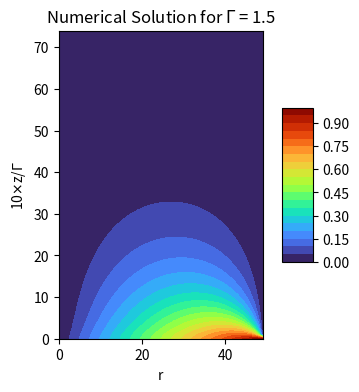
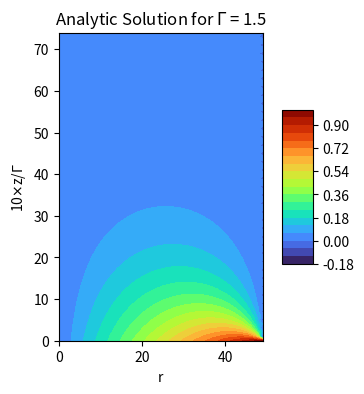
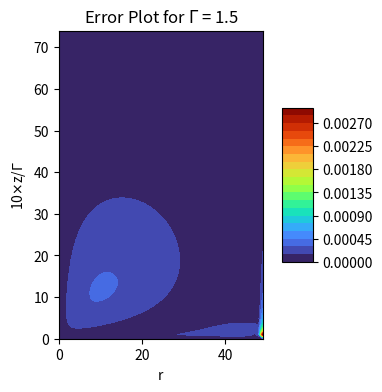

Recreate these plots in Python, in order.
# -*- coding: utf-8 -*-
"""
Created on Tue Oct 26 16:55:04 2021

[redacted]

TO-DO
------
Things to fix:
    - issue at (1,0) corner (need to make matrix 1 larger on each side) -> Nmax + 2 x Mmax + 2  
    
Things to add:
    - Time evolution
    
"""
# IMPORTS #
import scipy.special #Used for Bessel I 
import numpy as np #Used for arrays and matrix like structures
import matplotlib.pyplot as plt #Used for plotting 
from mpl_toolkits.mplot3d import Axes3D #Used for some 3D-plotting 
from datetime import datetime #Used in runtime calculation

# FUNCTIONS #
# Tri Diagonal Matrix Algorithm(a.k.a Thomas algorithm) solver
def TDMAsolver(a, b, c, d):
 
    nf = len(d) # number of equations
    ac, bc, cc, dc = (x.astype(float) for x in (a, b, c, d)) # copy arrays & cast to floats
    for it in range(1, nf):
        mc = ac[it-1]/bc[it-1]
        bc[it] = bc[it] - mc*cc[it-1]
        dc[it] = dc[it] - mc*dc[it-1]
 
    xc = bc
    xc[-1] = dc[-1]/bc[-1]
 
    for il in range(nf-2, -1, -1):
        xc[il] = (dc[il]-cc[il]*xc[il+1])/bc[il]
 
    return xc
 


#Analytic solution: used for testing/comparison/troubleshooting purposes
def v_analytic(r,z,gamma):
    """This here is used for comparison and testing purposes
    Arguments
    ---------
    r : coordinate in r
    z : coordinate in z
    gamma : aspect ratio
    """
    
    a= r*(1-z/gamma) 
    sums = 0
    n = 0
    for n in range(1,75):
        sums += ((scipy.special.iv(1,(n*np.pi*r)/gamma))/(n*scipy.special.iv(1,(n*np.pi)/gamma)))*np.sin(n*np.pi*z/gamma)    
    
    return a - (2/np.pi)*sums

#Contour plot: Creates countour plot
def plot_contour(Phi, gamma, title, filename=None, cmap=plt.cm.turbo):
    """
[redacted]
    PHY 202 class on solving Laplace's equation numerically but made the title
    modification.
    
    Plot Phi as a contour plot.
    
    Arguments
    ---------
    Phi : 2D array
          potential on lattice
    gamma : gamma value
    title : String type. Creates the title of out contour plot. 
    filename : string or None, optional (default: None)
          If `None` then show the figure and return the axes object.
          If a string is given (like "contour.png") it will only plot 
          to the filename and close the figure but return the filename.
    cmap : colormap
          pick one from matplotlib.cm          
    """
    fig = plt.figure(figsize=(5,4))
    ax = fig.add_subplot(111)

    x = np.arange(Phi.shape[0])
    y = np.arange(Phi.shape[1])
    X, Y = np.meshgrid(x, y)
    Z = Phi[X, Y]
    cset = ax.contourf(X, Y, Z, 20, cmap=cmap)
    
    ax.set_title(title)
    ax.set_xlabel('r')
    ax.set_ylabel(r'10$\times$z/$\Gamma$')
    ax.set_aspect(1)
    
    cb = fig.colorbar(cset, shrink=0.5, aspect=5)
    
    if filename:
        fig.savefig(filename)
        plt.close(fig)
        return filename
    else:
        return ax

# BRAINS OF MY OPERATION #
###############################################################################

# CONSTANTS/INITIALIZERS #
Gamma = [1.5] #You can add to this for different gammas
Nmax = 48 #Size of the nxn matrix
start = datetime.now()

for GAMMA in Gamma: 
#while GAMMA == 1:
    loop_start = datetime.now()
    Mmax = 73 #Sixe of mxm matrix

    #Array for exact answer
    v_exact = np.zeros((Nmax+2,Mmax+2), dtype = np.float64 ) #Create array 
    
    #Popuate the v_exact array 
    for r in range(Nmax+2): 
        for z in range(Mmax+2):
            
            v_exact[r][z] = v_analytic(1/(Nmax+1)*r, 1/(Mmax+1)*z*GAMMA, GAMMA)
            
    #R-Diff tridiag matrix A_nn
    A_nn = np.zeros((Nmax, Nmax), dtype=np.float64)
    
    # WRITE MATRICIES THAT CAN BE STORED FOR LATER #
    #A_nn
    #Main
    for i in range(Nmax): #Primary
    
        dr = 1/(Nmax)
        A_nn[i,i] = -(2+(1/((i+1)**2)))/(dr**2) #use i+1 to avoid division by 0 since numpy arrays index from 0 to n-1
    
    #Sub    
    for i in range(Nmax-1):
        
        dr = 1/(Nmax)
        A_nn[i+1,i] = (1-1/(2*(i+1)))/(dr**2)
         
    #Super
    for i in range(Nmax-1):
        
        dr = 1/(Nmax)
        A_nn[i,i+1] = (1+1/(2*(i+1)))/(dr**2)
        
    #Z_nn
    eig, Z_nn = np.linalg.eig(A_nn)
    
    inverseZ_nn = np.linalg.inv(Z_nn) #Z^(-1)
    
    
    #Z-DIFF tridiag matrix B_mm 
    B_mm = np.zeros((Mmax,Mmax), dtype = np.float64)
    
    #B_mm
    #Main
    for j in range(Mmax):
        
        dz = GAMMA/(Mmax)
        B_mm[j,j] = -2/(dz**2)
        
    #Sub
    for j in range(Mmax-1):
        
        dz = GAMMA/(Mmax)
        B_mm[j+1,j] = 1/(dz**2)
        
    #Super
    for j in range(Mmax-1):
        
        dz = GAMMA/(Mmax)
        B_mm[j,j+1] = 1/(dz**2)
    
    
    #F_nm
    F_nm = np.zeros((Nmax, Mmax), dtype=np.float64)
    
    for n in range(Nmax):
        
        dz = GAMMA / Mmax
        dr = 1/(Nmax)
        F_nm[n,0] = - (n+1) * (dr / (dz**(2)))
    
    
    #H_mn array
    H_mn = np.transpose(F_nm).dot(np.transpose(inverseZ_nn))
    
    #Identiy of size m x m
    I_mm = np.identity(Mmax)
    
    #U_nm array
    U_nm = np.zeros((Nmax, Mmax), dtype=np.float64)
    solve_time = datetime.now()
    for i in range(Nmax):
        
        U_nm[i,:] = TDMAsolver((B_mm + eig[i]*I_mm).diagonal(-1),(B_mm + eig[i]*I_mm).diagonal(0),(B_mm + eig[i]*I_mm).diagonal(1), H_mn[:,i])
    print(rf'MK 8 Solving Tridiagonal matrix time for gamma = {GAMMA}: ', datetime.now()-solve_time,'\n')
    #V_nm = Z_nn * U_nm 
    v_numerical = Z_nn.dot(U_nm)
    
    
    
    w = np.zeros((Nmax+2,Mmax+2), dtype = np.float64)
    for i_index in range(Nmax+2):
        w[i_index,0] = 1/(Nmax+1)*i_index
#TEST
    for r in range(Nmax):
        for z in range(Mmax):
            
            w[r+1,z+1] = v_numerical[r][z]
    #plot the functions using defined function above
    plot_contour(w, GAMMA, rf'Numerical Solution for $\Gamma$ = {GAMMA}')
    plot_contour(v_exact, GAMMA, rf'Analytic Solution for $\Gamma$ = {GAMMA}')
    
    #Create an error array
    Error_MAT  = np.zeros((Nmax+2,Mmax+2), dtype = np.float64 )
    
    #Populate error array with (v_exact[r][z] - v_numerical[r][z])^2
    for r in range(Nmax+2):
        for z in range(Mmax+2):
    
            Error_MAT[r][z] = (v_exact[r][z]-w[r][z])**2
    
    #l_2_norm. np.sum() sums over whole array
    l_2_norm = np.sqrt(1/((Nmax+3) * (Mmax+3))*np.sum(Error_MAT))
    
    
    #Plot Error array in case you want a visual to see where the error is worse 
    #(uncomment line below to do said action)
    
    plot_contour(np.sqrt((1/((Nmax+1) * (Mmax+1)))*Error_MAT), GAMMA, rf'Error Plot for $\Gamma$ = {GAMMA}')
    
    #print(rf"The value of v(1,0) for gamma = {GAMMA} is: ",v_numerical[-1][0],'\n') #Prints value at v(1,0).
    print(rf"The L_2 norm error for gamma = {GAMMA} is: ", l_2_norm,'\n') #Prints L_2 norm.
    print(rf'The run time for $\Gamma$ = {GAMMA}:', datetime.now() - loop_start, '\n')
    
#print("Total run time:", datetime.now() - start)

###############################################################################